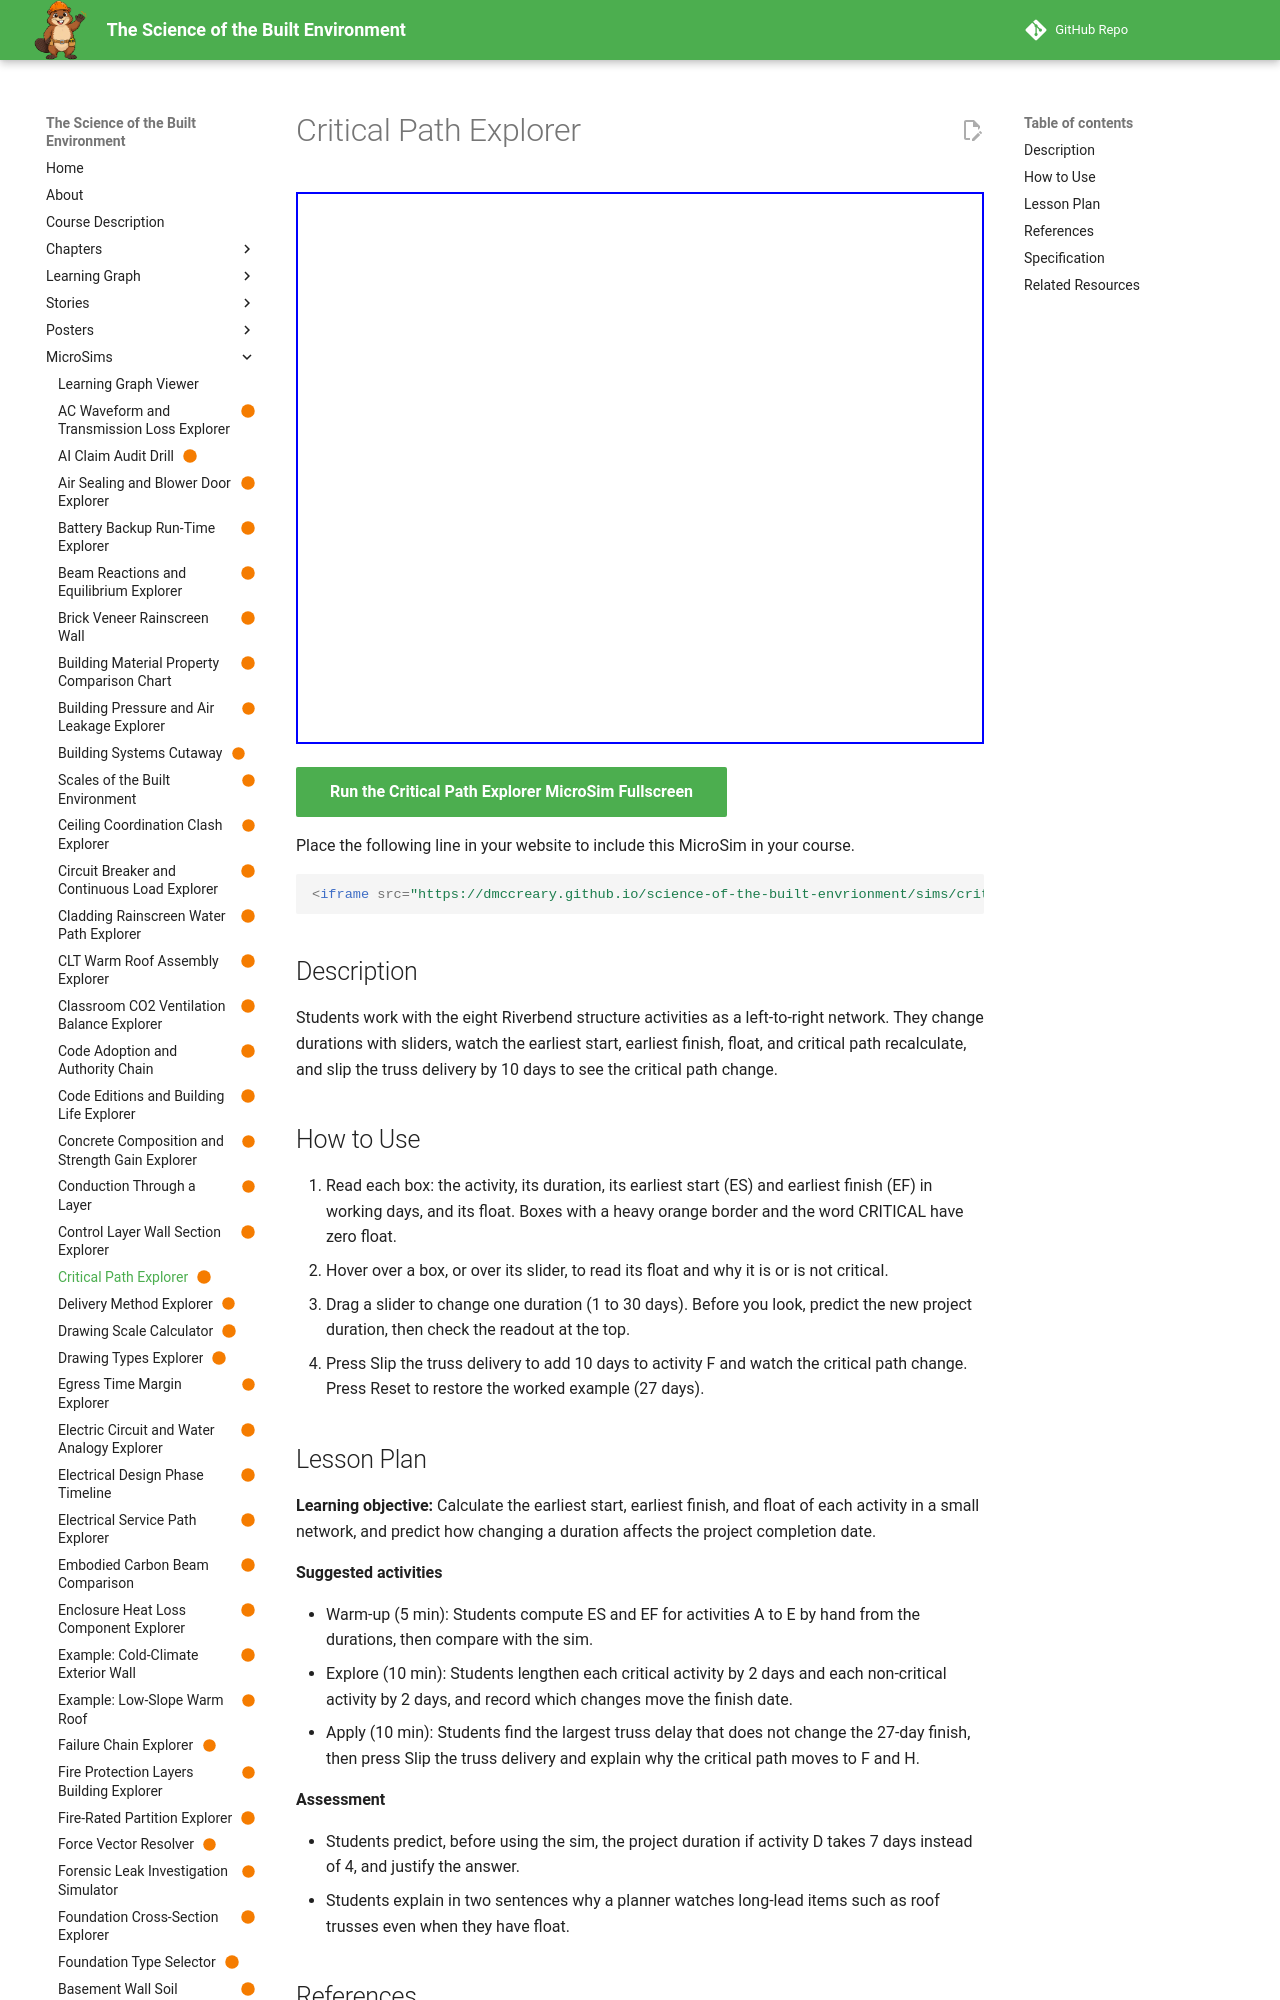

repository: dmccreary/science-of-the-built-envrionment · page: sims/critical-path-explorer/index.html · generator: mkdocs

---
title: "Critical Path Explorer"
description: "Students work with the eight Riverbend structure activities as a left-to-right network. They change durations with sliders, watch the earliest start, earliest finish, float, and critical path recalculate, and slip the truss delivery by 10 days to see the critical path change."
image: /sims/critical-path-explorer/critical-path-explorer.png
og:image: /sims/critical-path-explorer/critical-path-explorer.png
twitter:image: /sims/critical-path-explorer/critical-path-explorer.png
social:
   cards: false
status: built
library: p5.js
bloom_level: Apply, Understand
---

# Critical Path Explorer

<iframe src="main.html" width="100%" height="552" scrolling="no"></iframe>

[Run the Critical Path Explorer MicroSim Fullscreen](main.html){ .md-button .md-button--primary }

Place the following line in your website to include this MicroSim in your course.

```html
<iframe src="https://dmccreary.github.io/science-of-the-built-envrionment/sims/critical-path-explorer/main.html" width="100%" height="552" scrolling="no"></iframe>
```

## Description

Students work with the eight Riverbend structure activities as a left-to-right network. They change durations with sliders, watch the earliest start, earliest finish, float, and critical path recalculate, and slip the truss delivery by 10 days to see the critical path change.

## How to Use

1. Read each box: the activity, its duration, its earliest start (ES) and earliest finish (EF) in working days, and its float. Boxes with a heavy orange border and the word CRITICAL have zero float.
2. Hover over a box, or over its slider, to read its float and why it is or is not critical.
3. Drag a slider to change one duration (1 to 30 days). Before you look, predict the new project duration, then check the readout at the top.
4. Press Slip the truss delivery to add 10 days to activity F and watch the critical path change. Press Reset to restore the worked example (27 days).
